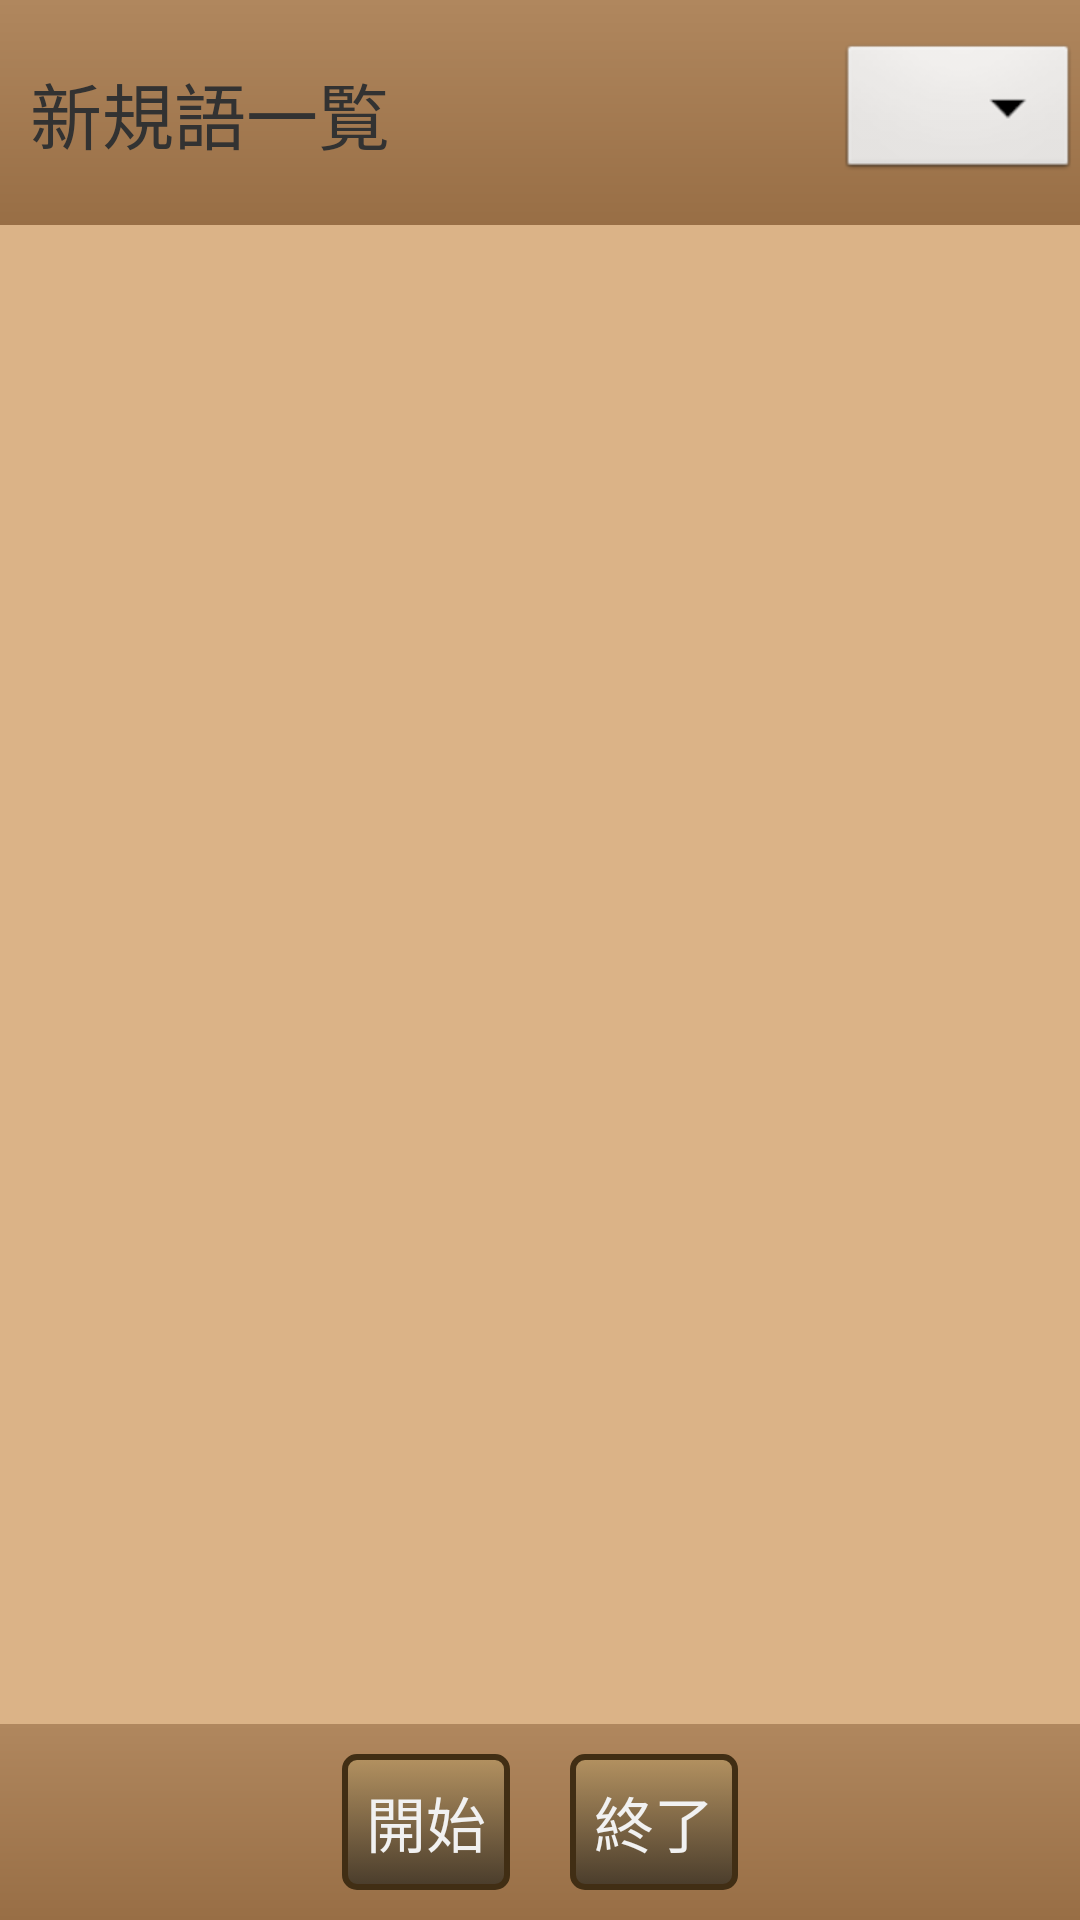

Android layout source for this screen:
<!-- AndroidManifest.xml: application theme AppTheme -->
<!-- res/layout/activity_learning_list.xml -->
<RelativeLayout xmlns:android="http://schemas.android.com/apk/res/android"
    xmlns:tools="http://schemas.android.com/tools"
    android:layout_width="match_parent"
    android:layout_height="match_parent" >

    <RelativeLayout
        android:id="@+id/top_layout"
        android:layout_width="match_parent"
        android:layout_height="wrap_content"
        android:background="@color/title_background" >

        <Spinner
            android:id="@+id/category_spinner"
            android:layout_width="wrap_content"
            android:layout_height="wrap_content"
            android:layout_centerVertical="true"
            android:layout_alignParentRight="true" />

        <TextView
            android:layout_width="match_parent"
            android:layout_height="wrap_content"
            android:layout_marginTop="20dip"
            android:layout_marginBottom="20dip"
            android:layout_marginRight="10dip"
            android:layout_marginLeft="10dip"
            android:layout_centerVertical="true"
            android:layout_toLeftOf="@id/category_spinner"
            android:text="@string/new_words"
            android:textSize="@dimen/large" />
    </RelativeLayout>

    <LinearLayout
        android:id="@+id/bottom_layout"
        android:orientation="horizontal"
        android:layout_width="match_parent"
        android:layout_height="wrap_content"
        android:layout_alignParentBottom="true"
        android:gravity="center"
        android:background="@color/title_background" >

        <Button
            android:id="@+id/start_button"
            android:layout_width="wrap_content"
            android:layout_height="wrap_content"
            android:layout_margin="10dip"
            android:background="@drawable/button"
            android:textColor="@color/button_text_color"
            android:text="@string/learning_start" />
        <Button
            android:id="@+id/finish_button"
            android:layout_width="wrap_content"
            android:layout_height="wrap_content"
            android:layout_margin="10dip"
            android:background="@drawable/button"
            android:textColor="@color/button_text_color"
            android:text="@string/finish_button" />

    </LinearLayout>

    <ListView
        android:id="@+id/words_list"
        android:layout_width="match_parent"
        android:layout_height="wrap_content"
        android:layout_above="@id/bottom_layout"
        android:layout_below="@id/top_layout" />

</RelativeLayout>
<!-- resources referenced by this layout -->
<resources>
  <color name="button_text_color">#f1f1f1</color>
  <color name="title_background">@drawable/titlebackground</color>
  <dimen name="large">24sp</dimen>
  <!-- drawable button (drawable) -->
  <?xml version="1.0" encoding="utf-8"?>
  <selector xmlns:android="http://schemas.android.com/apk/res/android" >
      <item android:state_pressed="true">
          <shape xmlns:android="http://schemas.android.com/apk/res/android" >
  
  		    <gradient
  		        android:angle="270"
  		        android:startColor="@color/button_pressed_start_color"
  		        android:endColor="@color/button_pressed_end_color" />
  		    <corners
  		        android:radius="4dip" />
  		    <stroke
  		        android:width="2dip"
  		        android:color="@color/button_stroke_color" />
  		    <padding
  		        android:right="8dip"
  		        android:left="8dip"
  		        android:top="8dip"
  		        android:bottom="8dip" />
  
  		</shape>
      </item>
      <item>
          <shape xmlns:android="http://schemas.android.com/apk/res/android" >
  
  		    <gradient
  		        android:angle="270"
  		        android:startColor="@color/button_start_color"
  		        android:endColor="@color/button_end_color" />
  		    <corners
  		        android:radius="4dip" />
  		    <stroke
  		        android:width="2dip"
  		        android:color="@color/button_stroke_color" />
  		    <padding
  		        android:right="8dip"
  		        android:left="8dip"
  		        android:top="8dip"
  		        android:bottom="8dip" />
  
  		</shape>
      </item>
  </selector>
  <string name="finish_button">終了</string>
  <string name="learning_start">開始</string>
  <string name="new_words">新規語一覧</string>
  <style name="AppTheme" parent="@android:style/Theme.Light.NoTitleBar">
          <item name="android:windowBackground">@color/app_background</item>
          <item name="android:textSize">@dimen/medium</item>
      </style>
  <color name="button_pressed_start_color">#ff7e1a</color>
  <color name="button_pressed_end_color">#8a4308</color>
  <color name="button_stroke_color">#412e14</color>
  <color name="button_start_color">#b49261</color>
  <color name="button_end_color">#493c2b</color>
  <color name="app_background">#dbb387</color>
  <dimen name="medium">20sp</dimen>
</resources>
